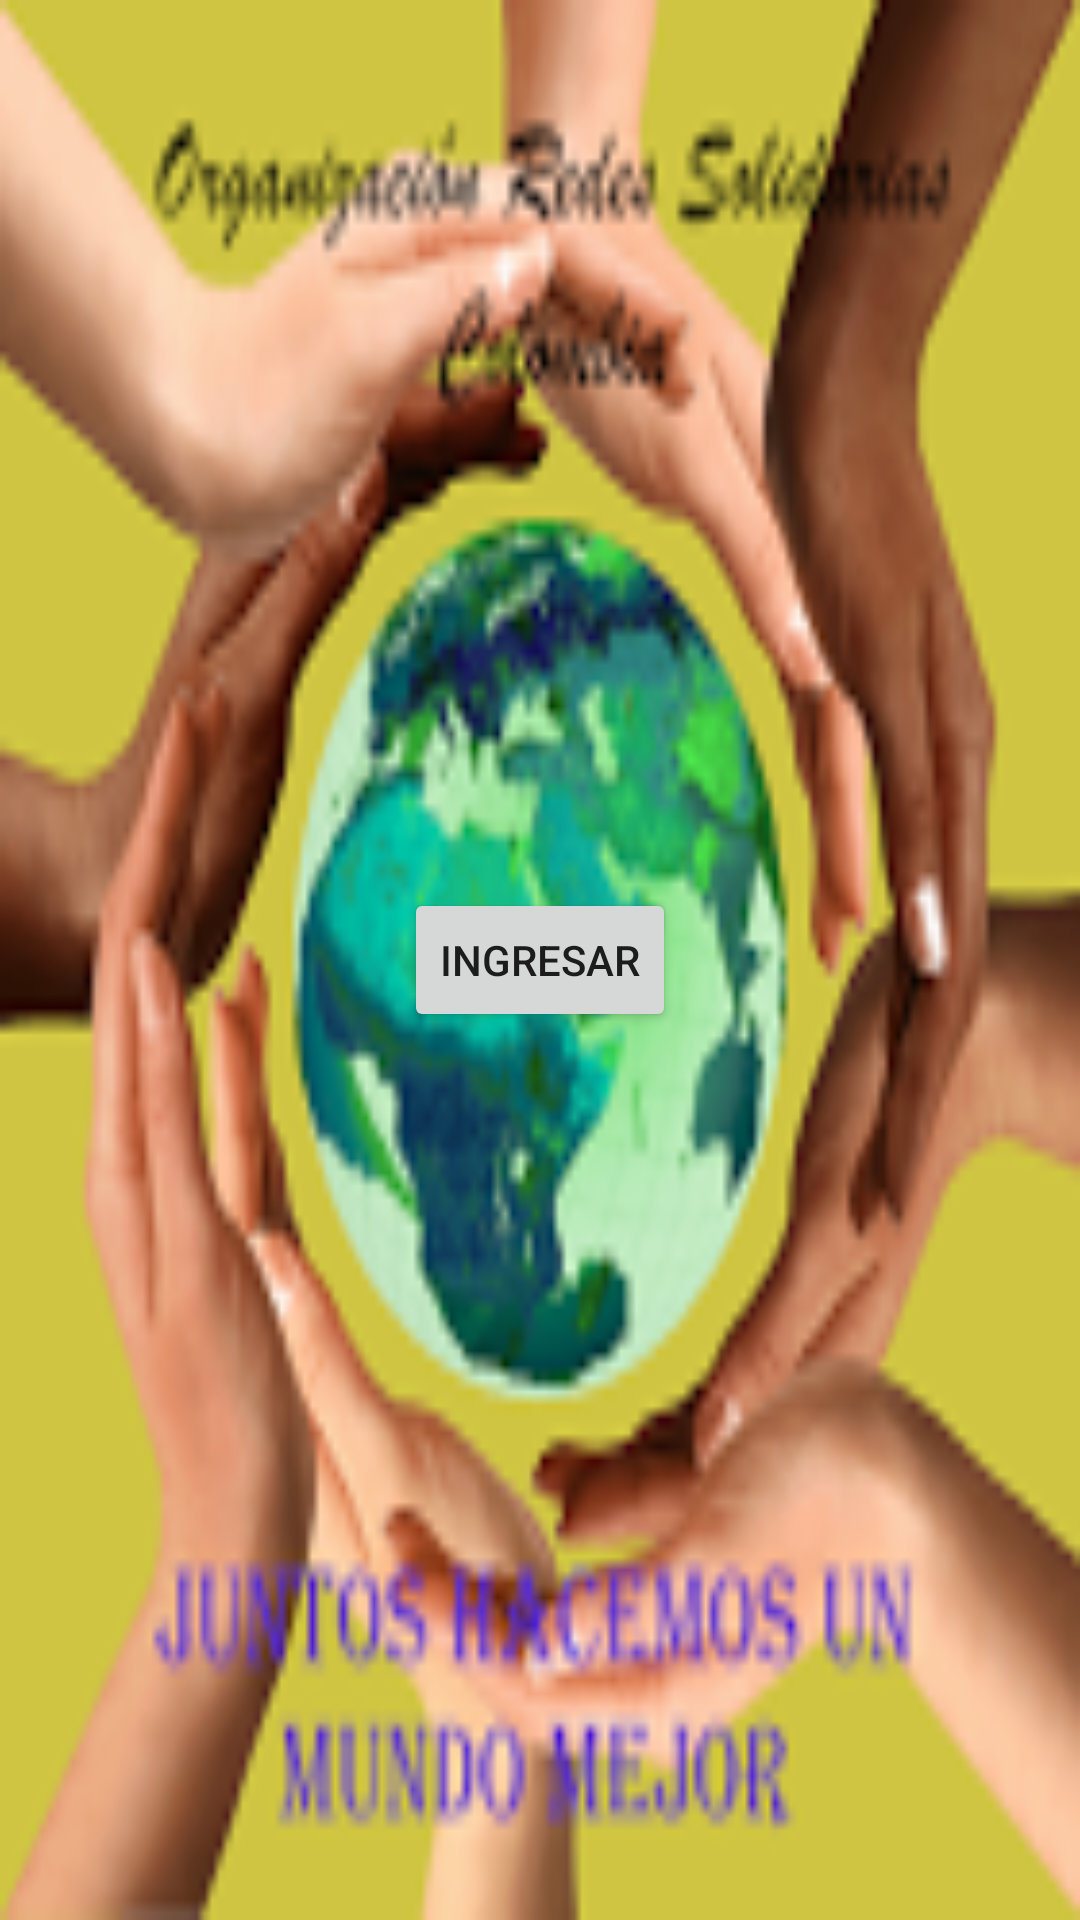

This screen was rendered from an Android layout file. Write that file and the resources it references.
<!-- AndroidManifest.xml: application theme Theme.RedesSolidarias -->
<!-- res/layout/activity_main.xml -->
<?xml version="1.0" encoding="utf-8"?>
<LinearLayout xmlns:android="http://schemas.android.com/apk/res/android"
    xmlns:app="http://schemas.android.com/apk/res-auto"
    xmlns:tools="http://schemas.android.com/tools"
    android:layout_width="match_parent"
    android:layout_height="match_parent"
    android:gravity="center"
    android:background="@drawable/mundo"

    tools:context=".MainActivity">




        <Button
            android:id="@+id/buttonScreenSplash"
            android:layout_width="wrap_content"
            android:layout_height="wrap_content"
            android:text="@string/buttonScreenSplash"
            />
    </LinearLayout>
<!-- resources referenced by this layout -->
<resources>
  <!-- drawable mundo: png bitmap (drawable, 41362 bytes) -->
  <string name="buttonScreenSplash">Ingresar</string>
  <style name="Theme.RedesSolidarias" parent="Theme.AppCompat.Light.DarkActionBar">
          
          <item name="colorPrimary">@color/purple_500</item>
          <item name="colorPrimaryDark">@color/purple_700</item>
          <item name="colorAccent">@color/teal_200</item>
          
      </style>
  <!-- not gathered from this repository: default colours our renderer supplied (Android Studio template values) -->
  <color name="purple_500">#FF6200EE</color>
  <color name="purple_700">#FF3700B3</color>
  <color name="teal_200">#FF03DAC5</color>
</resources>
